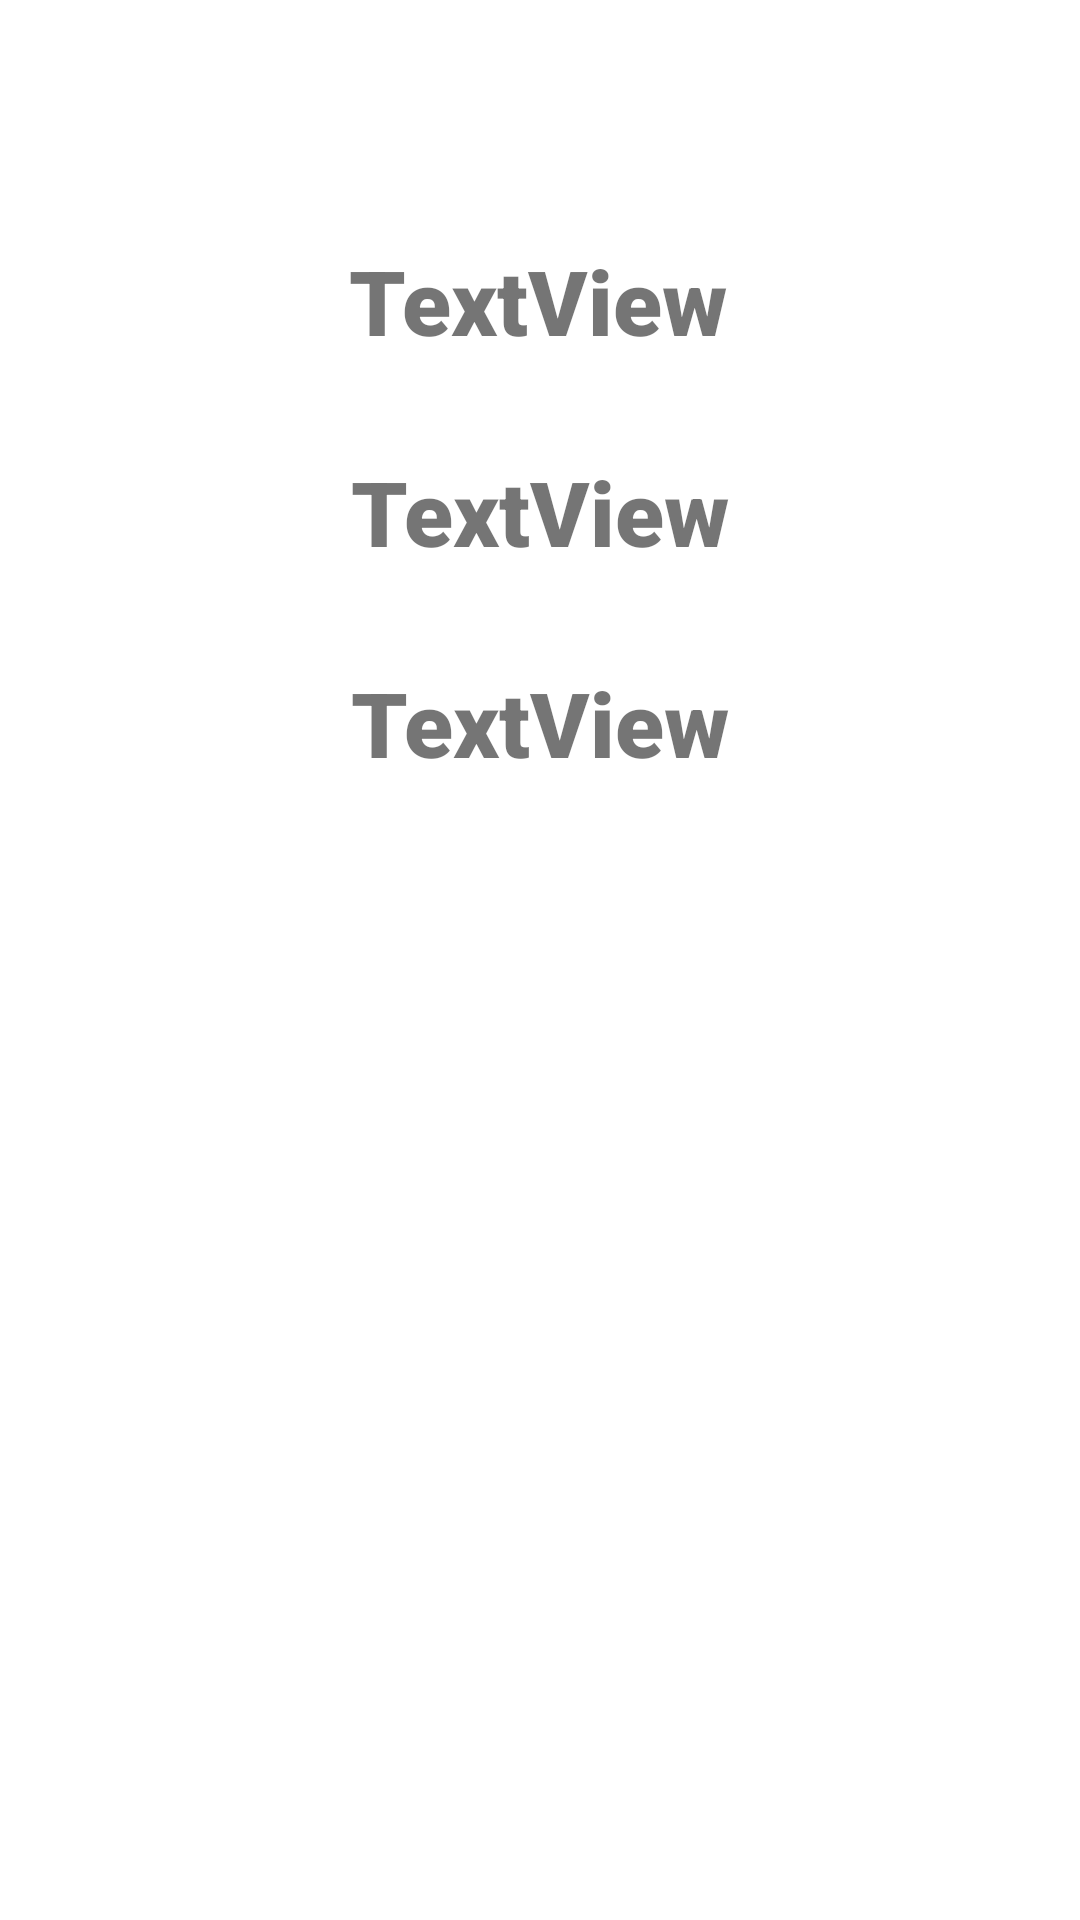

The Android layout XML behind this screen, and the referenced resources:
<!-- AndroidManifest.xml: application theme Theme.VanetApp -->
<!-- res/layout/activity_profile.xml -->
<?xml version="1.0" encoding="utf-8"?>
<androidx.constraintlayout.widget.ConstraintLayout xmlns:android="http://schemas.android.com/apk/res/android"
    xmlns:app="http://schemas.android.com/apk/res-auto"
    xmlns:tools="http://schemas.android.com/tools"
    android:layout_width="match_parent"
    android:layout_height="match_parent"
    tools:context=".ProfileActivity">

    <TextView
        android:id="@+id/usernameTextView"
        android:layout_width="wrap_content"
        android:layout_height="wrap_content"
        android:layout_marginStart="50dp"
        android:layout_marginTop="30dp"
        android:layout_marginEnd="50dp"
        android:fontFamily="sans-serif-black"
        android:text="TextView"
        android:textSize="30sp"
        app:layout_constraintEnd_toEndOf="parent"
        app:layout_constraintHorizontal_bias="0.497"
        app:layout_constraintStart_toStartOf="parent"
        app:layout_constraintTop_toBottomOf="@+id/profileImageView" />

    <ImageView
        android:id="@+id/profileImageView"
        android:layout_width="wrap_content"
        android:layout_height="wrap_content"
        android:layout_marginStart="50dp"
        android:layout_marginTop="50dp"
        android:layout_marginEnd="50dp"
        android:contentDescription="Profile Image"
        app:layout_constraintEnd_toEndOf="parent"
        app:layout_constraintStart_toStartOf="parent"
        app:layout_constraintTop_toTopOf="parent"
        tools:srcCompat="@tools:sample/avatars" />

    <TextView
        android:id="@+id/emailTextView"
        android:layout_width="wrap_content"
        android:layout_height="wrap_content"
        android:layout_marginStart="50dp"
        android:layout_marginTop="30dp"
        android:layout_marginEnd="50dp"
        android:fontFamily="sans-serif-black"
        android:text="TextView"
        android:textSize="30sp"
        app:layout_constraintEnd_toEndOf="parent"
        app:layout_constraintStart_toStartOf="parent"
        app:layout_constraintTop_toBottomOf="@+id/usernameTextView" />

    <TextView
        android:id="@+id/phoneTextView"
        android:layout_width="wrap_content"
        android:layout_height="wrap_content"
        android:layout_marginStart="50dp"
        android:layout_marginTop="30dp"
        android:layout_marginEnd="50dp"
        android:fontFamily="sans-serif-black"
        android:text="TextView"
        android:textSize="30sp"
        app:layout_constraintEnd_toEndOf="parent"
        app:layout_constraintStart_toStartOf="parent"
        app:layout_constraintTop_toBottomOf="@+id/emailTextView" />
</androidx.constraintlayout.widget.ConstraintLayout>
<!-- resources referenced by this layout -->
<resources>
  <style name="Theme.VanetApp" parent="Theme.MaterialComponents.DayNight.DarkActionBar">
          
          <item name="colorPrimary">@color/purple_500</item>
          <item name="colorPrimaryVariant">@color/purple_700</item>
          <item name="colorOnPrimary">@color/white</item>
          
          <item name="colorSecondary">@color/teal_200</item>
          <item name="colorSecondaryVariant">@color/teal_700</item>
          <item name="colorOnSecondary">@color/black</item>
          
          <item name="android:statusBarColor" tools:targetApi="l">?attr/colorPrimaryVariant</item>
          
      </style>
  <color name="purple_500">#FF6200EE</color>
  <color name="purple_700">#FF3700B3</color>
  <color name="white">#FFFFFFFF</color>
  <color name="teal_200">#FF03DAC5</color>
  <color name="teal_700">#FF018786</color>
  <color name="black">#FF000000</color>
</resources>
